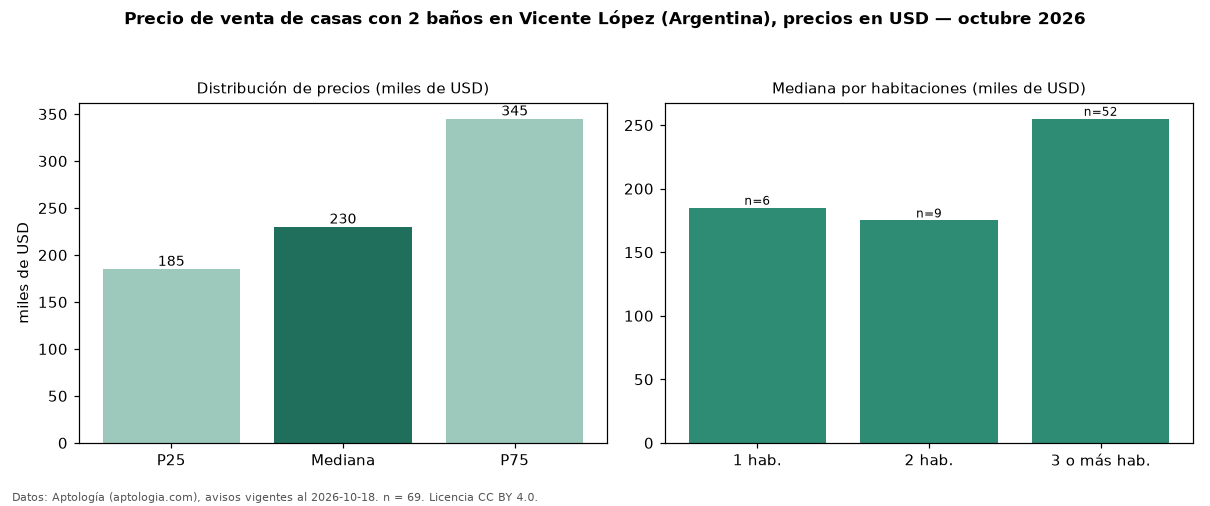

Data behind this chart, as committed beside it:
seccion, metrica, valor, moneda, n
filtro, ban2, con 2 baños, , 69
precio, p25, 185000, USD, 69
precio, mediana, 230000, USD, 69
precio, p75, 345000, USD, 69
precio, minimo, 119000, USD, 69
precio, maximo, 750000, USD, 69
m2, mediana_precio_m2, 1891, USD, 69
m2, area_mediana_m2, 134.0, m2, 69
banos, mediana_banos, 2.0, , 
habitaciones, 1, 185000, USD, 6
habitaciones, 2, 175000, USD, 9
habitaciones, 3+, 255000, USD, 52
fuente, fecha_datos, 2026-10-18, , 
fuente, atribucion, https://www.aptologia.com/ar/venta/vicen…, , 
fuente, licencia, CC BY 4.0, , 
